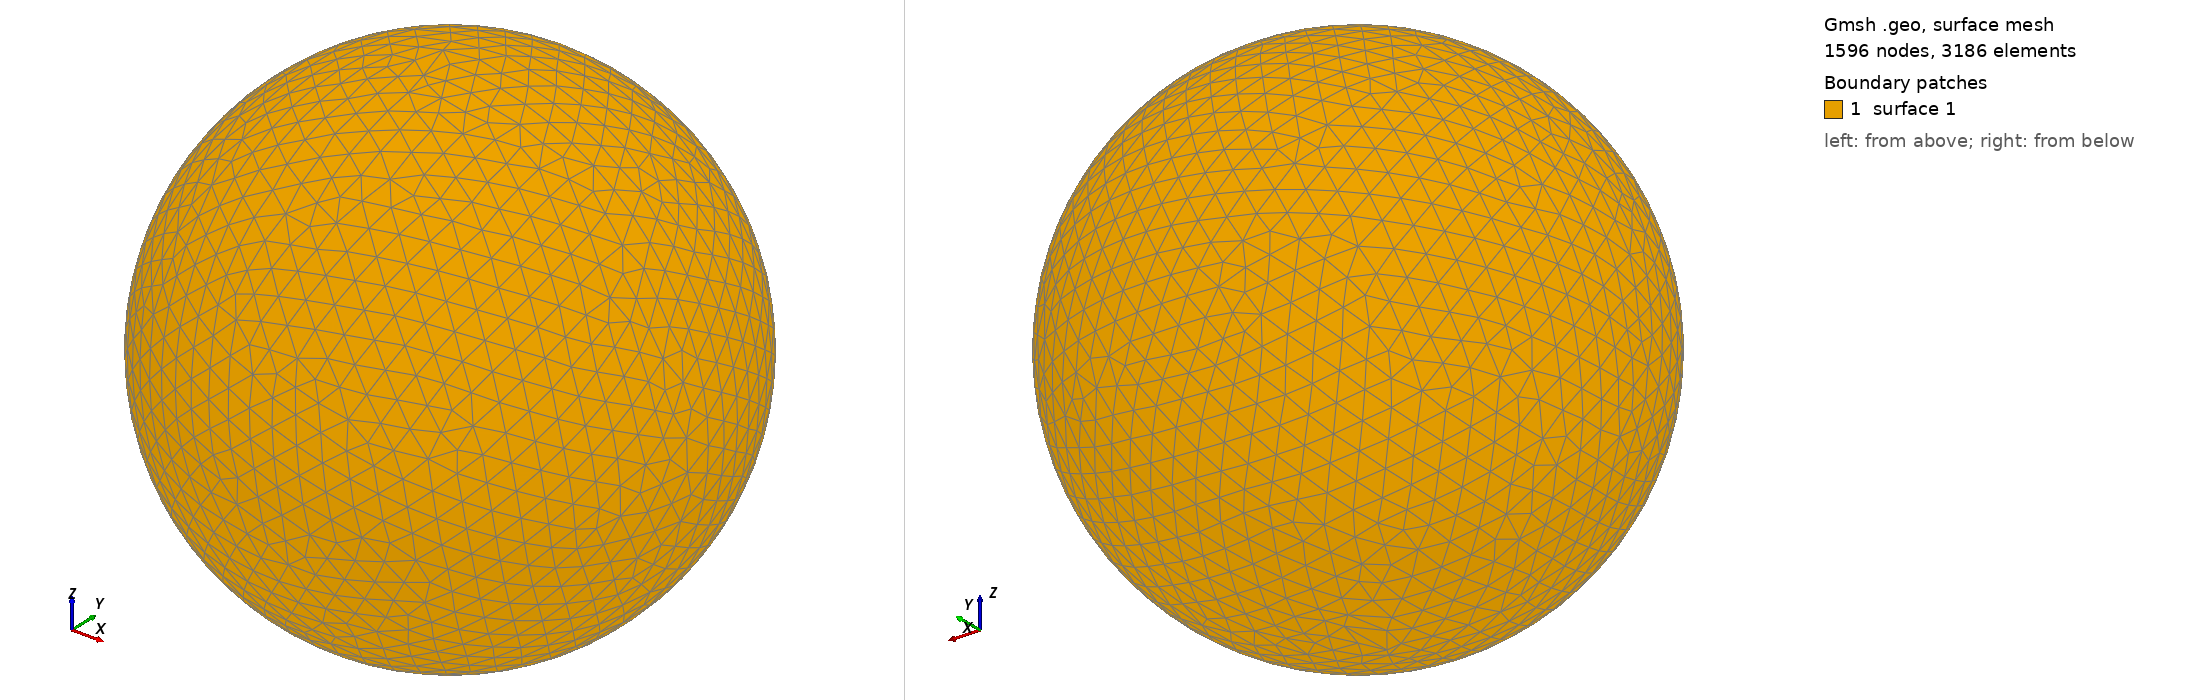

Gmsh geometry script, surface-meshed: 1596 nodes, 3186 surface elements. Boundary patches (legend numbers): 1 surface 1. Left view from above one corner, right view from below the opposite corner. The script declares no physical surfaces, so the legend lists its geometric surfaces. The drawing asked Gmsh for element sizes between 1% and 20% of the model's largest extent; the script's own settings can give other sizes.

=== shot1213.geo (drawn) ===
SetFactory("OpenCASCADE");
Point(1) = {0,0,0,0};
Sphere(1) = {0,0,0,0.02908000};
MeshSize{ PointsOf{ Surface{:}; } } = 0.002908000;
Mesh.ElementOrder=1;
Mesh.Format=39;
